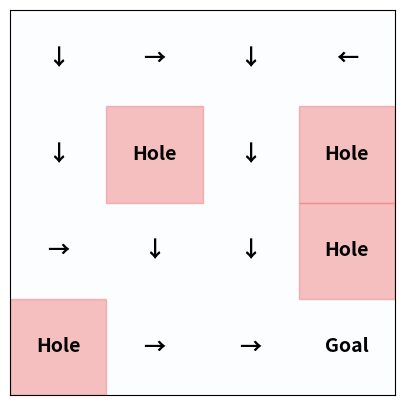

The script that saved this image:
"""FrozenLake -> Q_Learning"""
import numpy as np
import random
import matplotlib.pyplot as plt


S = list(range(0, 16))  # state 0~15
A = [0, 1, 2, 3]  # actions

class Agent:
    def __init__(self):
        self.Q = {(s, a): 0 for s in S for a in A if s != 16}
        self.hole_state = [5, 7, 11, 12]
        self.n_episode = 100000
        self.Q[(15, -1)] = 1.0  # when state is 15, its action is -1(exception) and 1.0 Q
        self.epsilon = 0.4 
        self.gamma = 0.9  # discount factor
        self.alpha = 0.0  # learning rate

        self.total_state = {each:[] for each in S}
        self.optimal_policy = {each: 0 for each in S}


    def deterministic_transition(self, state, action):
        row, col = divmod(state, 4)  # Convert the current state to (row, col)

        if action == 0:  # move left
            col = max(0, col - 1)
        elif action == 1:  # move down
            row = min(3, row + 1)
        elif action == 2:  # move right
            col = min(3, col + 1)
        elif action == 3:  # move up
            row = max(0, row - 1)

        return row * 4 + col  # convert the (row, col) into state num
    

    def stochastic_transition(self, state, action):
        row, col = divmod(state, 4)

        if action == 0:  # move left
            next_states = [row * 4 + max(0, col - 1), row * 4 + min(3, col + 1)]  # left, right
            weights = [0.8, 0.2]  # left 80%, right 20%

        elif action == 1:  # move down
            next_states = [min(3, row + 1) * 4 + col, max(3, row - 1) * 4 + col]  # down, up
            weights = [0.8, 0.2]  # down 80%, up 20%

        elif action == 2:  # move right
            next_states = [row * 4 + min(3, col + 1), row * 4 + max(3, col + 1)]  # right, left
            weights = [0.8, 0.2]  # right 80%, left 20%

        elif action == 3:  # move up
            next_states = [max(0, row - 1) * 4 + col, max(0, row + 1) * 4 + col]  # up, down
            weights = [0.8, 0.2]  # up 80%, down 80%

        next_state = random.choices(next_states, weights=weights, k=1)[0]
        return next_state



    def epsilon_greedy(self, state):
        if state == 15:
            return -1
        
        elif random.random() < self.epsilon:
            return random.choice(A)  # randomly choose the action

        else:
            q_values = [self.Q.get((state, a), 0) for a in A]
            max_q = max(q_values)
            return A[q_values.index(max_q)]  # choose the action that has the highest value(Q)
        

    def get_reward(self, state):
        if state == 15:  # goal state
            return 1
        elif state in [5, 7, 11, 12]:  # Holes number
            return -1
        return 0  # The others have no reward

    def is_done(self, state):
        return state == 15 or state in [5, 7, 11, 12]  # goal state or holes


    def Q_learning(self):
        cnt = 0
        for _ in range(self.n_episode):
            curr_state = 0
            cnt += 1
            self.alpha = max(0.00015, 1 / (0.001 * cnt + 1))
            self.epsilon = max(0.1, 1 - (cnt / self.n_episode))

            while curr_state != 15:

                action = self.epsilon_greedy(curr_state)

                next_state = self.deterministic_transition(curr_state, action)

                next_state = max(0, min(next_state, 15))  # limit state from 0 to 15

                # get reward
                reward = self.get_reward(next_state)

                # update Q
                old_q = self.Q[(curr_state, action)]

                self.Q[(curr_state, action)] += self.alpha * (
                    reward + self.gamma * max(self.Q.get((next_state, a), 0) for a in A) - old_q
                )

                # update only state
                curr_state = next_state

                if self.is_done(curr_state): # if the next state is a goal or a hole, exit the while loop.
                    break
        
        del self.Q[(15,0)]
        del self.Q[(15,1)]
        del self.Q[(15,2)]
        del self.Q[(15,3)]
        for each in self.Q.items():
            print(each)


    def show_optimal_policy(self):
        
        for state in S:
            for key in self.Q.keys():
                if state == key[0]:
                    self.total_state[state].append(self.Q[key])

        for item in self.total_state.items():
            match np.argmax(item[1]):
                case 0: self.optimal_policy[item[0]] = "←"
                case 1: self.optimal_policy[item[0]] = "↓"
                case 2: self.optimal_policy[item[0]] = "→"
                case 3: self.optimal_policy[item[0]] = "↑"

        print(self.optimal_policy)

        grid_size = 4
        grid = np.zeros((grid_size, grid_size))

        fig, ax = plt.subplots(figsize=(5, 5))
        
        highlight_cells = []

        for hole in self.hole_state:
            highlight_cells.append(divmod(hole, 4))

        ax.set_xticks(np.arange(-0.5, grid_size, 1))
        ax.set_yticks(np.arange(-0.5, grid_size, 1))
        ax.imshow(grid, cmap='Blues', alpha=0.3)

       
        for i in range(grid_size):
            for j in range(grid_size):
                state = i * grid_size + j

                # Hole
                if (i, j) in highlight_cells:
                    ax.add_patch(plt.Rectangle((j - 0.5, i - 0.5), 1, 1, color='lightcoral', alpha=0.5))

                # Policy
                if state in self.optimal_policy:
                    if state in self.hole_state:
                        ax.text(j, i, "Hole", ha='center', va='center', fontsize=14, fontweight='bold')
                    elif state == 15:
                        ax.text(j, i, "Goal", ha='center', va='center', fontsize=14, fontweight='bold')
                    else:
                        ax.text(j, i, self.optimal_policy[state], ha='center', va='center', fontsize=16, fontweight='bold')

        ax.set_xticks([])
        ax.set_yticks([])

        plt.show()

                    



my_agent = Agent()
my_agent.Q_learning()
my_agent.show_optimal_policy()